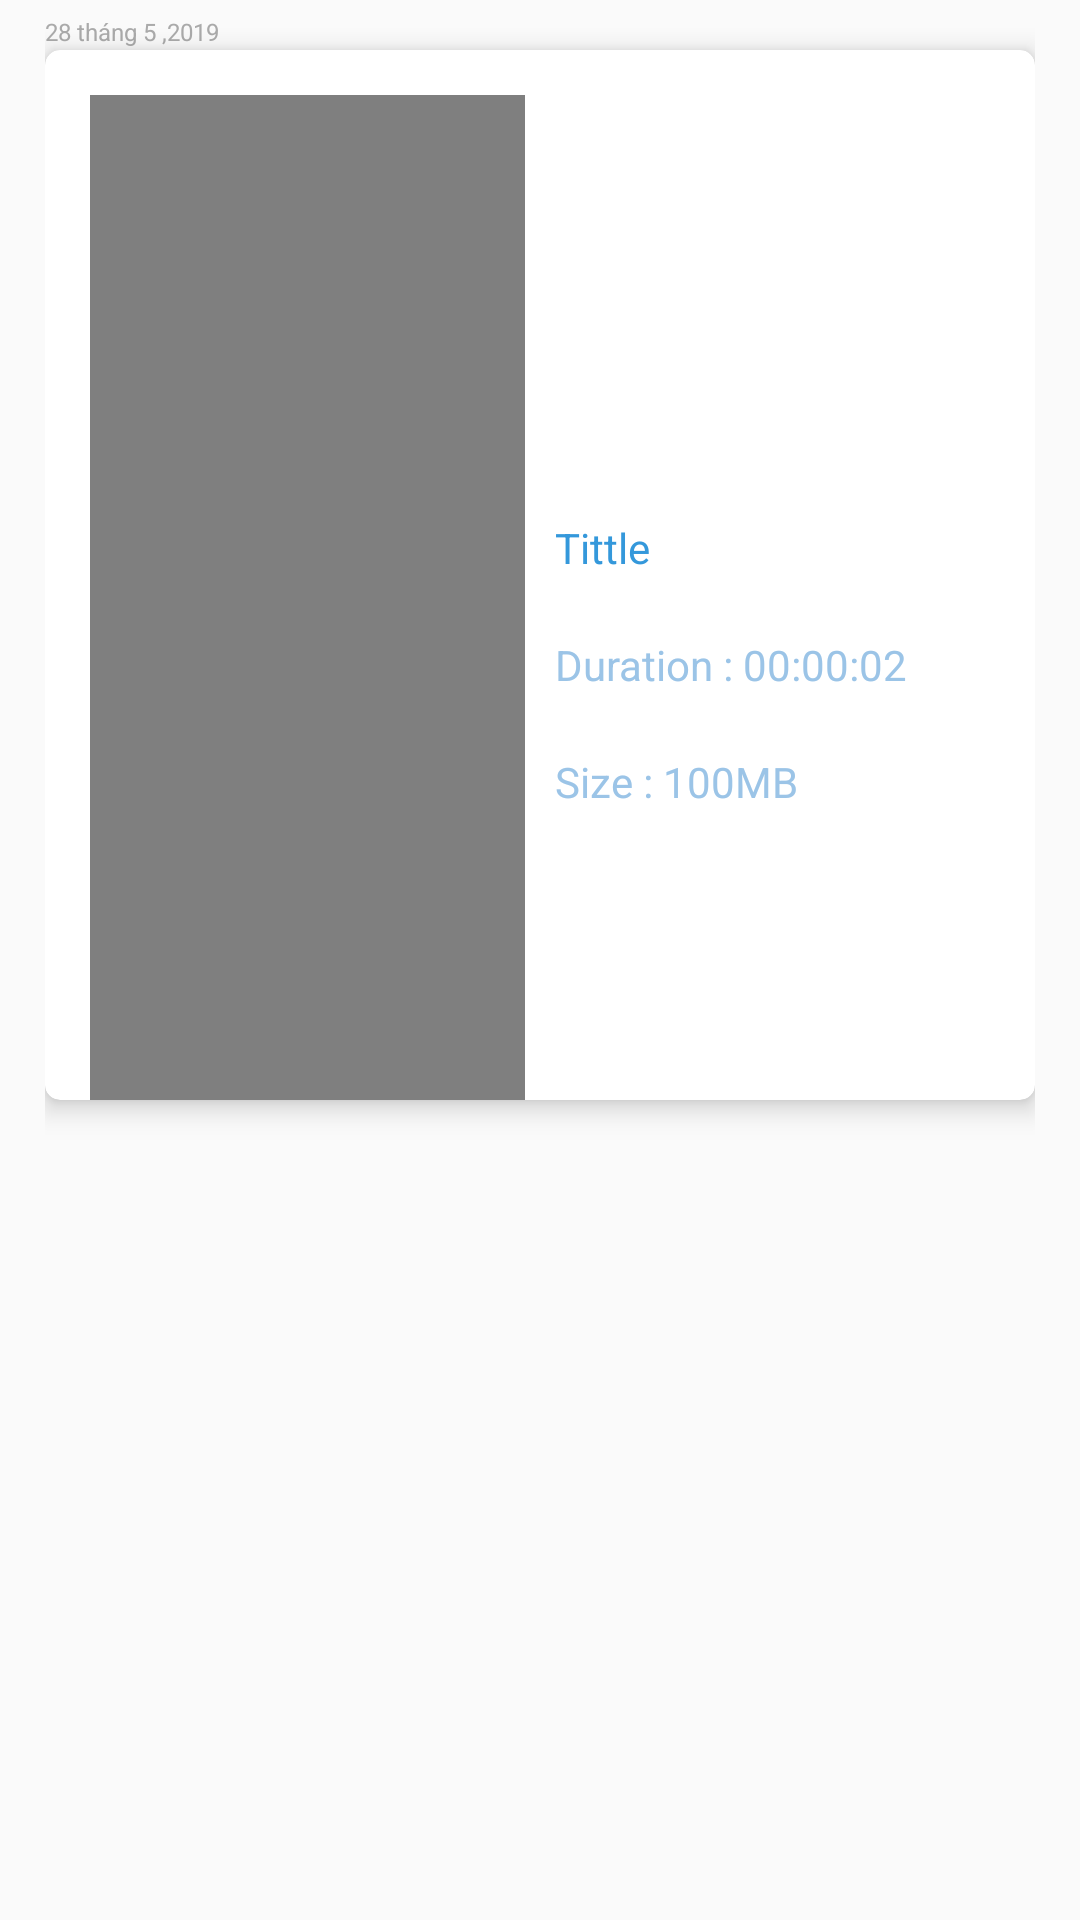

Android layout source for this screen:
<!-- AndroidManifest.xml: application theme AppTheme -->
<!-- res/layout/itemviewcustom.xml -->
<?xml version="1.0" encoding="utf-8"?>
<LinearLayout xmlns:android="http://schemas.android.com/apk/res/android"
    xmlns:card_view="http://schemas.android.com/apk/res-auto"
    android:layout_width="match_parent"
    android:layout_height="wrap_content"
    android:orientation="vertical"
    android:paddingLeft="15dp"
    android:paddingTop="5dp"
    android:paddingRight="15dp"
    android:paddingBottom="5dp">

    <TextView
        android:id="@+id/date"
        android:layout_width="match_parent"
        android:layout_height="wrap_content"
        android:text="28 tháng 5 ,2019"
        android:textColor="@android:color/darker_gray"
        android:textSize="8sp" />

    <android.support.v7.widget.CardView
        android:layout_width="match_parent"
        android:layout_height="350dp"
        android:layout_marginTop="0.5dp"
        android:elevation="5dp"
        card_view:cardCornerRadius="5dp"
        card_view:cardElevation="5dp">


        <LinearLayout
            android:layout_width="match_parent"
            android:layout_height="350dp"
            android:layout_margin="10dp"
            android:orientation="horizontal">

            <VideoView
                android:id="@+id/img"
                android:layout_width="0dp"
                android:layout_height="match_parent"
                android:layout_gravity="center"
                android:layout_margin="5dp"
                android:layout_weight="1"
                android:background="@drawable/shape_video"
                android:src="@drawable/full" />

            <LinearLayout
                android:layout_width="0dp"
                android:layout_height="match_parent"
                android:layout_gravity="center_vertical"
                android:layout_margin="5dp"
                android:layout_weight="1"
                android:gravity="center"
                android:orientation="vertical">


                <TextView
                    android:id="@+id/filename"
                    android:layout_width="match_parent"
                    android:layout_height="wrap_content"
                    android:layout_marginTop="20dp"
                    android:paddingTop="20dp"
                    android:text="Tittle"
                    android:textColor="#3498DB"
                    android:textSize="14sp" />


                <LinearLayout
                    android:layout_width="match_parent"
                    android:layout_height="wrap_content"
                    android:orientation="vertical"
                    android:paddingTop="20dp">


                    <TextView
                        android:id="@+id/filetime"
                        android:layout_width="wrap_content"
                        android:layout_height="wrap_content"
                        android:layout_weight="1.0"
                        android:text="Duration : 00:00:02"
                        android:textColor="#9BC4E7"
                        android:textSize="14sp" />

                    <TextView
                        android:id="@+id/sizefile"
                        android:layout_width="wrap_content"
                        android:layout_height="wrap_content"
                        android:layout_marginTop="20dp"
                        android:layout_weight="1.0"
                        android:text="Size : 100MB"
                        android:textColor="#9BC4E7"
                        android:textSize="14sp" />


                </LinearLayout>


            </LinearLayout>


        </LinearLayout>


    </android.support.v7.widget.CardView>

</LinearLayout>
<!-- resources referenced by this layout -->
<resources>
  <!-- drawable full: png bitmap (drawable-hdpi, 36009 bytes) -->
  <!-- drawable shape_video (drawable) -->
  <shape xmlns:android="http://schemas.android.com/apk/res/android"
      android:shape="rectangle" >
      <corners android:radius="25dp" />
      <solid android:color="@color/red"/>
  </shape>
  <style name="AppTheme" parent="Theme.AppCompat.Light.NoActionBar">
          
          <item name="colorPrimary">@color/colorPrimary</item>
          <item name="colorPrimaryDark">@color/colorPrimaryDark</item>
          <item name="colorAccent">@color/colorAccent</item>
      </style>
  <color name="red">#E74C3C</color>
  <color name="colorPrimary">#000000</color>
  <color name="colorPrimaryDark">#000000</color>
  <color name="colorAccent">#000000</color>
</resources>
